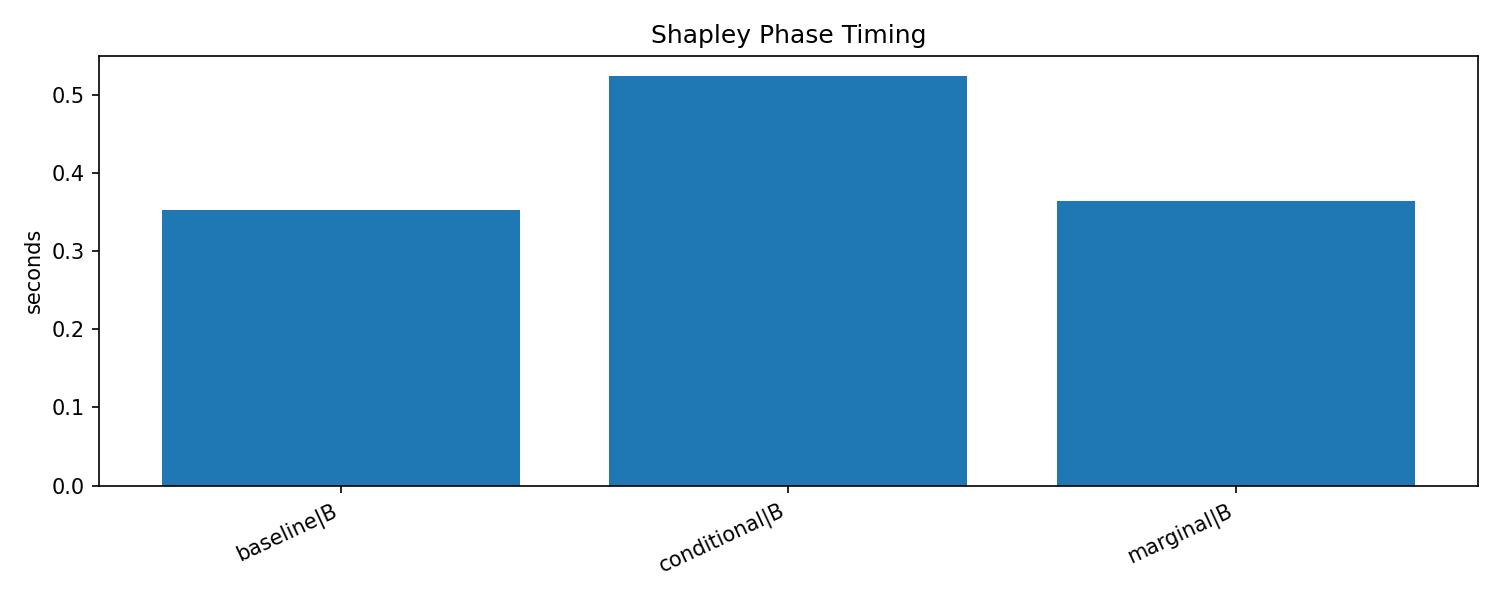

The file beside this chart, header and first rows:
epoch_start, epoch_end, phase, cycle, duration_sec, num_batches, num_samples, num_node_groups, tactic, run_id, training_type, shapley_tactic
49, 49, B, 0, 0.1241, , 1024, 32, baseline, shapley-20260606T020238Z-ea403380, shapley, baseline
69, 69, B, 1, 0.05495, , 1600, 50, baseline, shapley-20260606T020238Z-ea403380, shapley, baseline
89, 89, B, 2, 0.04326, , 1600, 50, baseline, shapley-20260606T020238Z-ea403380, shapley, baseline
109, 109, B, 3, 0.04562, , 1600, 50, baseline, shapley-20260606T020238Z-ea403380, shapley, baseline
129, 129, B, 4, 0.04278, , 1600, 50, baseline, shapley-20260606T020238Z-ea403380, shapley, baseline
169, 169, B, 5, 0.04143, , 1600, 50, baseline, shapley-20260606T020238Z-ea403380, shapley, baseline
49, 49, B, 0, 0.1299, , 1024, 32, marginal, shapley-20260606T020301Z-72da97a9, shapley, marginal
69, 69, B, 1, 0.05505, , 1600, 50, marginal, shapley-20260606T020301Z-72da97a9, shapley, marginal
89, 89, B, 2, 0.04595, , 1600, 50, marginal, shapley-20260606T020301Z-72da97a9, shapley, marginal
109, 109, B, 3, 0.04553, , 1600, 50, marginal, shapley-20260606T020301Z-72da97a9, shapley, marginal
129, 129, B, 4, 0.04345, , 1600, 50, marginal, shapley-20260606T020301Z-72da97a9, shapley, marginal
169, 169, B, 5, 0.04446, , 1600, 50, marginal, shapley-20260606T020301Z-72da97a9, shapley, marginal
49, 49, B, 0, 0.145, , 1024, 32, conditional, shapley-20260606T020324Z-fb01724d, shapley, conditional
69, 69, B, 1, 0.07999, , 1600, 50, conditional, shapley-20260606T020324Z-fb01724d, shapley, conditional
89, 89, B, 2, 0.07259, , 1600, 50, conditional, shapley-20260606T020324Z-fb01724d, shapley, conditional
109, 109, B, 3, 0.07533, , 1600, 50, conditional, shapley-20260606T020324Z-fb01724d, shapley, conditional
129, 129, B, 4, 0.07526, , 1600, 50, conditional, shapley-20260606T020324Z-fb01724d, shapley, conditional
169, 169, B, 5, 0.07525, , 1600, 50, conditional, shapley-20260606T020324Z-fb01724d, shapley, conditional
